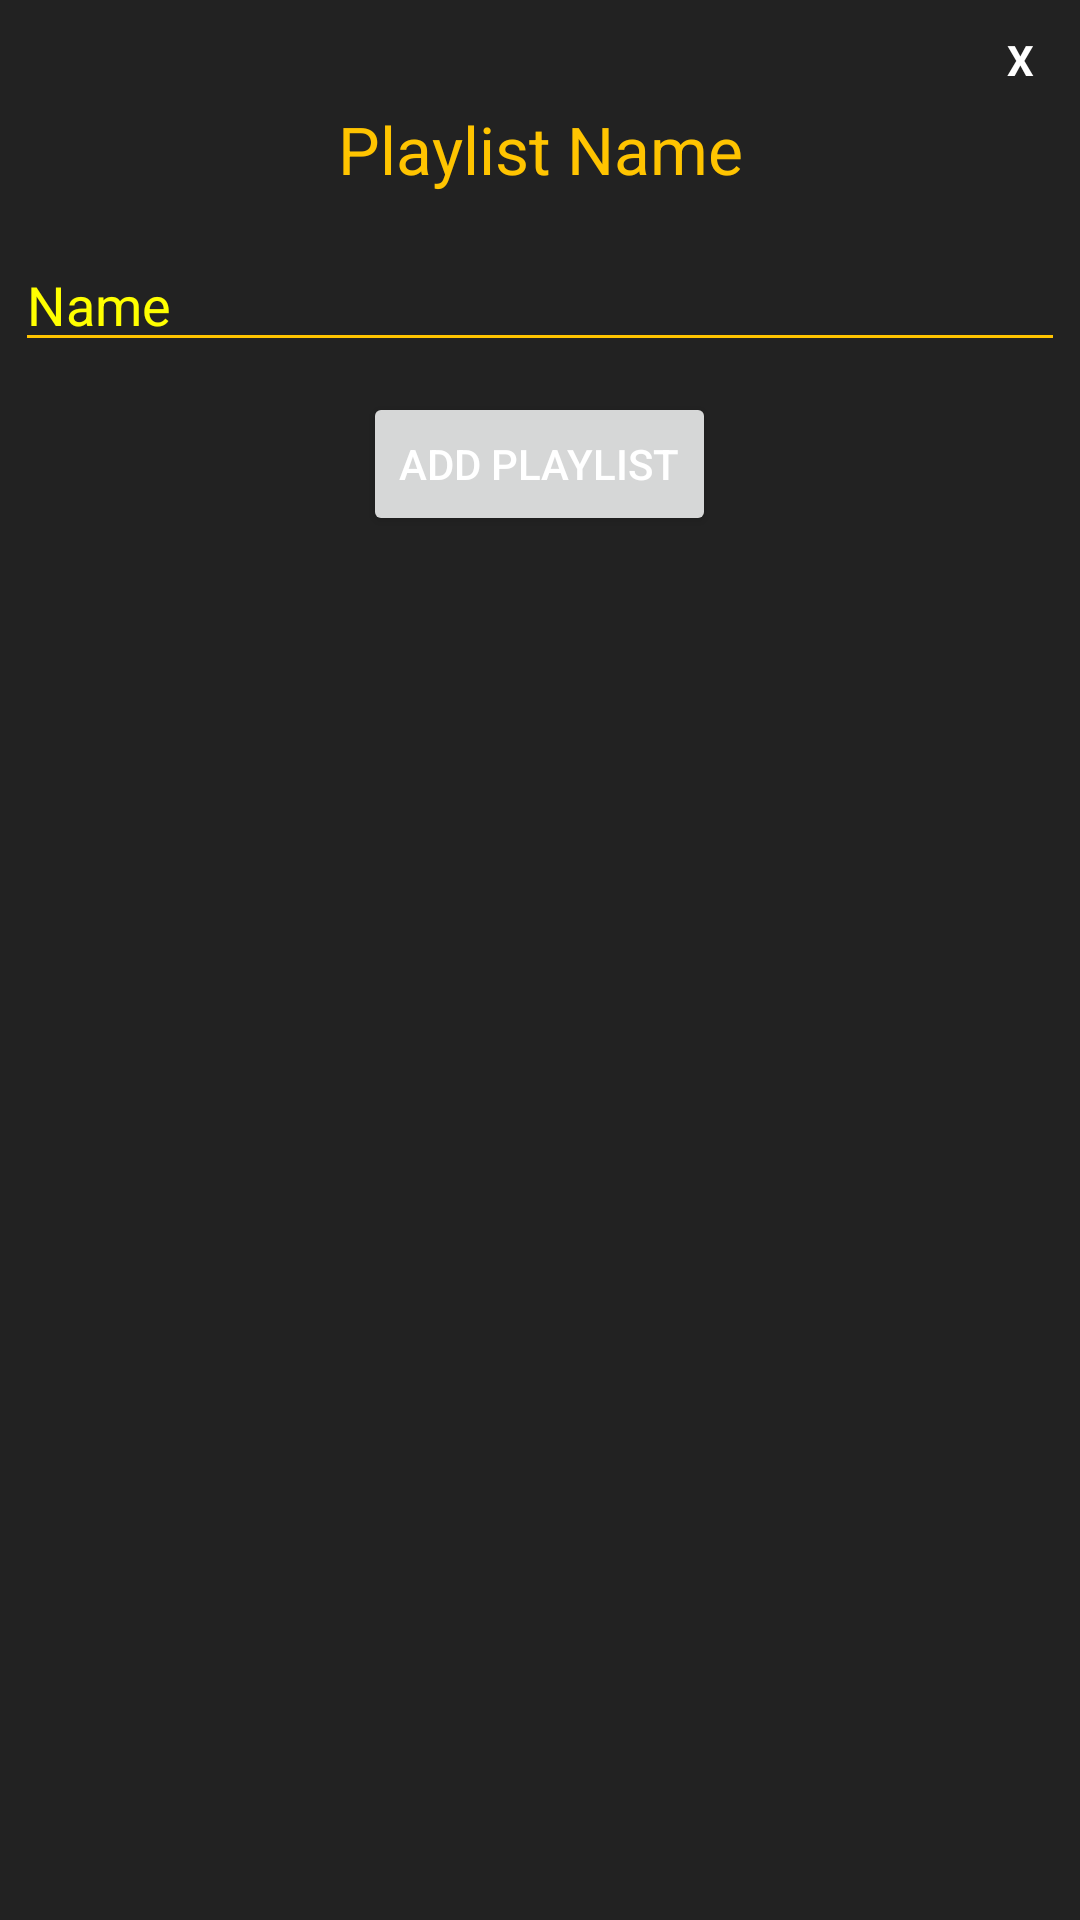

Layout XML and referenced resources for this Android screen:
<!-- AndroidManifest.xml: application theme Theme.Newgrounds -->
<!-- res/layout/playlist_popup_layout.xml -->
<?xml version="1.0" encoding="utf-8"?>
<LinearLayout xmlns:android="http://schemas.android.com/apk/res/android"
    xmlns:app="http://schemas.android.com/apk/res-auto"
    android:orientation="vertical"
    android:layout_width="350dp"
    android:layout_height="wrap_content"
    android:padding="5dp"
    android:background="#222222"
    android:layout_gravity="center">
    <TextView
        android:id="@+id/popupCloseText"
        android:layout_width="30dp"
        android:layout_height="30dp"
        android:text="X"
        android:textColor="#FFFFFF"
        android:onClick="closeClick"
        android:textStyle="bold"
        android:layout_gravity="end"
        android:gravity="center"/>
    <LinearLayout
        android:layout_width="match_parent"
        android:layout_height="wrap_content"
        android:orientation="vertical">


        <TextView
            android:layout_width="match_parent"
            android:layout_height="wrap_content"
            android:textColor="@color/orange"
            android:textSize="22dp"
            android:gravity="center_horizontal"
            android:text="Playlist Name" />
    </LinearLayout>
    <LinearLayout
        android:layout_marginTop="15dp"
        android:orientation="horizontal"
        android:layout_width="match_parent"
        android:layout_height="wrap_content">


        <EditText
            android:layout_width="match_parent"
            android:layout_height="wrap_content"
            android:textColor="#FFFFFF"
            android:id="@+id/playlistEditText"
            android:hint="Name"
            android:textColorHint="#FFFF00"
            android:backgroundTint="@color/orange"/>
    </LinearLayout>


    <Button
        android:id="@+id/playlistAdd"
        android:layout_width="wrap_content"
        android:layout_height="wrap_content"
        android:text="Add Playlist"
        android:onClick="addClick"
        android:layout_marginTop="10dp"
        android:layout_gravity="center_horizontal"
        android:textColor="@color/white"/>

</LinearLayout>
<!-- resources referenced by this layout -->
<resources>
  <color name="orange">#FFFFc400</color>
  <color name="white">#FFFFFFFF</color>
  <style name="Theme.Newgrounds" parent="Theme.MaterialComponents.DayNight.DarkActionBar">
          
          <item name="colorPrimary">#111111</item>
          <item name="colorPrimaryVariant">#000000</item>
          <item name="colorOnPrimary">@color/orange</item>
          
          <item name="colorSecondary">@color/teal_200</item>
          <item name="colorSecondaryVariant">@color/teal_700</item>
          <item name="colorOnSecondary">@color/black</item>
          
          <item name="android:statusBarColor" tools:targetApi="l">?attr/colorPrimaryVariant</item>
          
      </style>
  <color name="teal_200">#FF03DAC5</color>
  <color name="teal_700">#FF018786</color>
  <color name="black">#FF000000</color>
</resources>
